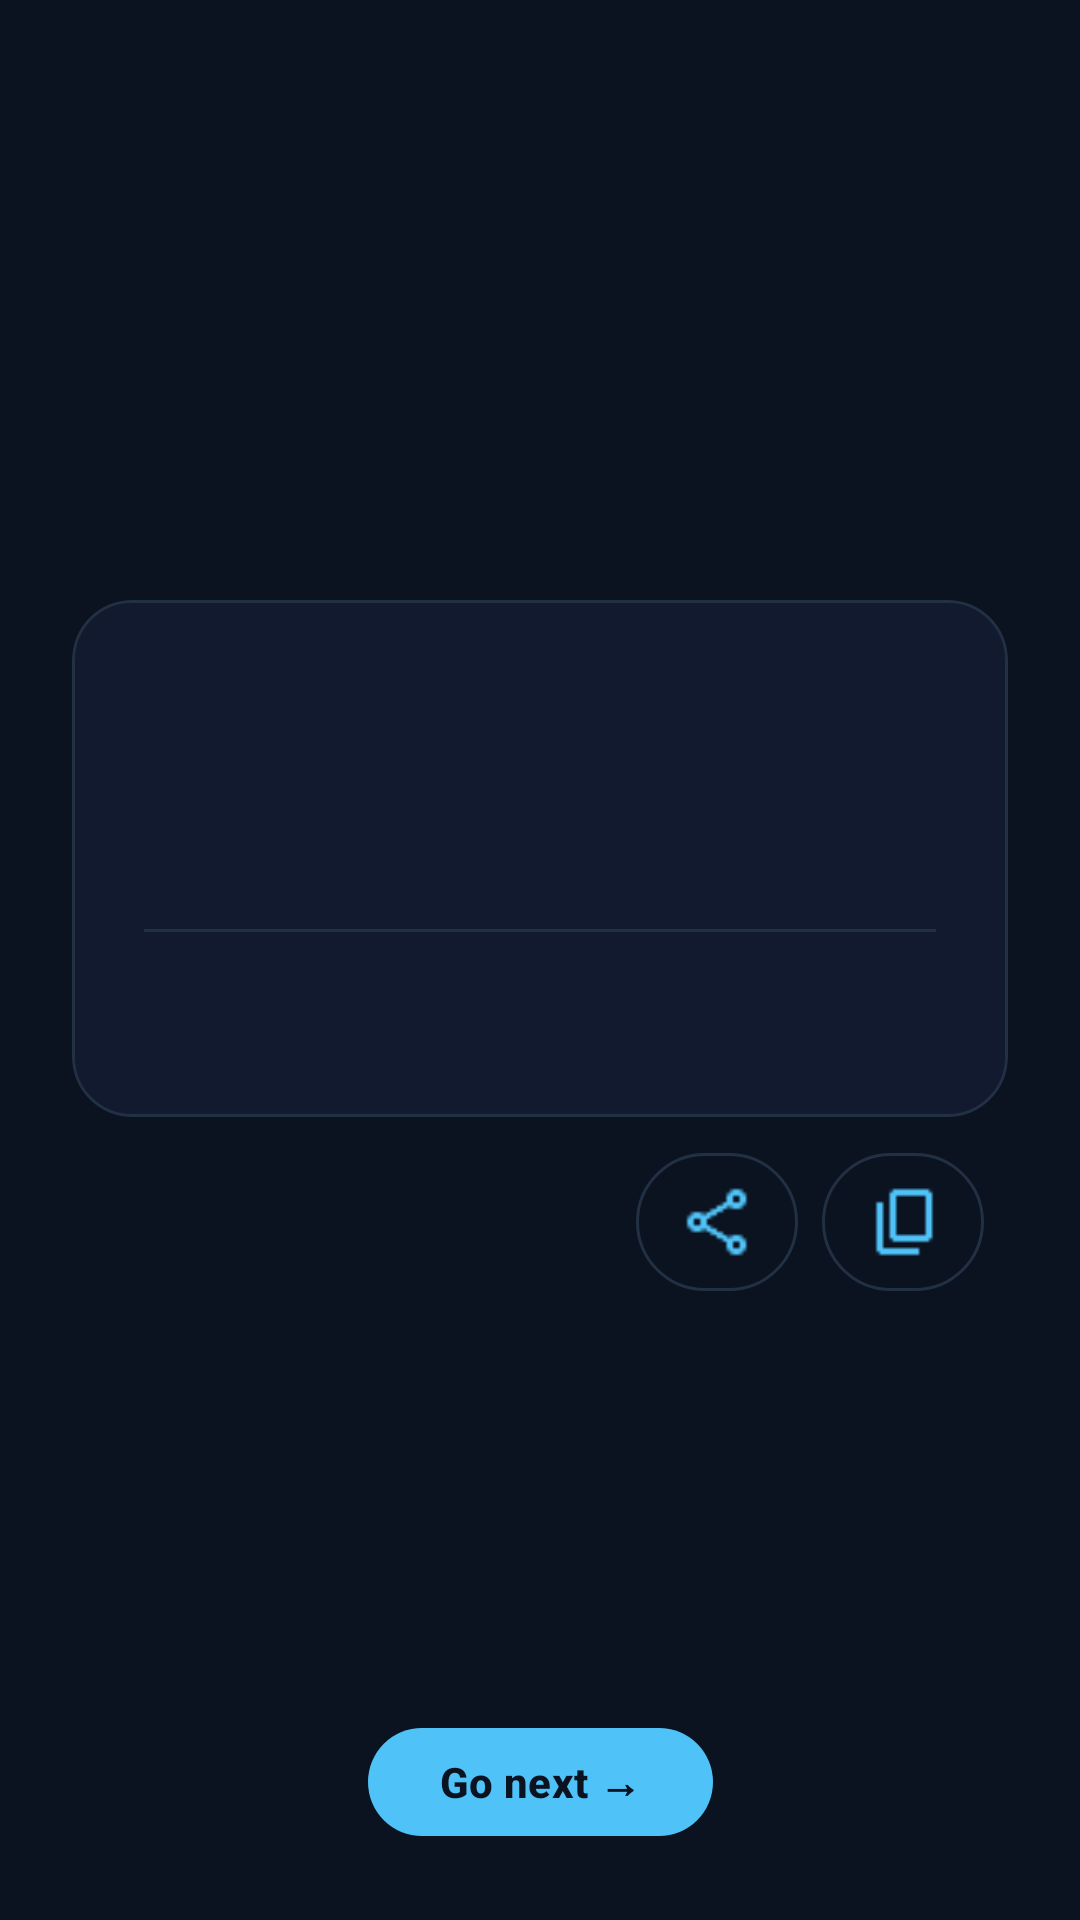

Reconstruct the res/layout file that produces this screen, plus the resources it refers to.
<!-- AndroidManifest.xml: application theme Theme.MyApplication -->
<!-- res/layout/activity_task_info.xml -->
<?xml version="1.0" encoding="utf-8"?>
<layout xmlns:android="http://schemas.android.com/apk/res/android"
    xmlns:app="http://schemas.android.com/apk/res-auto">

    <androidx.constraintlayout.widget.ConstraintLayout
        android:id="@+id/main"
        android:layout_width="match_parent"
        android:layout_height="match_parent"
        android:background="@color/bg_primary">

        <com.google.android.material.card.MaterialCardView
            android:id="@+id/card"
            style="@style/Card"
            android:layout_width="0dp"
            android:layout_height="wrap_content"
            android:layout_margin="@dimen/margin_large"
            app:layout_constraintTop_toTopOf="parent"
            app:layout_constraintBottom_toTopOf="@id/btnTransfer"
            app:layout_constraintStart_toStartOf="parent"
            app:layout_constraintEnd_toEndOf="parent"
            app:layout_constraintVertical_chainStyle="packed">

            <androidx.constraintlayout.widget.ConstraintLayout
                android:layout_width="match_parent"
                android:layout_height="wrap_content"
                android:padding="@dimen/padding_large">

                <TextView
                    android:id="@+id/tvTitle"
                    style="@style/Title"
                    android:layout_width="wrap_content"
                    android:layout_height="wrap_content"
                    app:layout_constraintTop_toTopOf="parent"
                    app:layout_constraintStart_toStartOf="parent" />

                <TextView
                    android:id="@+id/tvVariant"
                    style="@style/Subtitle"
                    android:layout_width="wrap_content"
                    android:layout_height="wrap_content"
                    android:layout_marginTop="@dimen/margin_small"
                    app:layout_constraintTop_toBottomOf="@id/tvTitle"
                    app:layout_constraintStart_toStartOf="parent" />

                <View
                    android:id="@+id/divider"
                    android:layout_width="0dp"
                    android:layout_height="1dp"
                    android:layout_marginTop="@dimen/margin_medium"
                    android:layout_marginBottom="@dimen/margin_medium"
                    android:background="@color/border"
                    app:layout_constraintTop_toBottomOf="@id/tvVariant"
                    app:layout_constraintStart_toStartOf="parent"
                    app:layout_constraintEnd_toEndOf="parent" />

                <FrameLayout
                    android:id="@+id/descriptionContainer"
                    android:layout_width="0dp"
                    android:layout_height="wrap_content"
                    android:layout_marginTop="@dimen/margin_medium"
                    app:layout_constraintTop_toBottomOf="@id/divider"
                    app:layout_constraintStart_toStartOf="parent"
                    app:layout_constraintEnd_toEndOf="parent"
                    app:layout_constraintHeight_max="375dp">

                    <androidx.core.widget.NestedScrollView
                        android:id="@+id/scrollDescription"
                        android:layout_width="match_parent"
                        android:layout_height="wrap_content"
                        android:fillViewport="true"
                        android:overScrollMode="never"
                        android:scrollbars="none">

                        <TextView
                            android:id="@+id/tvDescription"
                            style="@style/TextBody"
                            android:layout_width="match_parent"
                            android:layout_height="wrap_content"
                            android:justificationMode="inter_word" />

                    </androidx.core.widget.NestedScrollView>

                    <View
                        android:id="@+id/fadeBottom"
                        android:layout_width="match_parent"
                        android:layout_height="32dp"
                        android:layout_gravity="bottom"
                        android:visibility="gone"
                        android:background="@drawable/fade_bottom" />

                </FrameLayout>

            </androidx.constraintlayout.widget.ConstraintLayout>

        </com.google.android.material.card.MaterialCardView>

        <com.google.android.material.button.MaterialButton
            android:id="@+id/btnCopy"
            style="@style/RoundedSecondaryButton"
            android:layout_width="54dp"
            android:layout_height="54dp"
            android:layout_margin="@dimen/margin_small"
            android:padding="@dimen/padding_medium"
            app:icon="@drawable/ic_content_copy"
            app:iconSize="24dp"
            app:layout_constraintTop_toBottomOf="@id/card"
            app:layout_constraintEnd_toEndOf="@id/card"/>

        <com.google.android.material.button.MaterialButton
            android:id="@+id/btnShare"
            style="@style/RoundedSecondaryButton"
            android:layout_width="54dp"
            android:layout_height="54dp"
            android:layout_margin="@dimen/margin_small"
            android:padding="@dimen/padding_medium"
            app:icon="@drawable/ic_content_share"
            app:iconSize="24dp"
            app:layout_constraintRight_toLeftOf="@id/btnCopy"
            app:layout_constraintTop_toBottomOf="@id/card"/>

        <com.google.android.material.button.MaterialButton
            android:id="@+id/btnTransfer"
            style="@style/BottomButton"
            android:layout_width="wrap_content"
            android:layout_height="wrap_content"
            android:layout_marginBottom="@dimen/margin_large"
            android:text="@string/transfer"
            app:layout_constraintBottom_toBottomOf="parent"
            app:layout_constraintStart_toStartOf="parent"
            app:layout_constraintEnd_toEndOf="parent" />

    </androidx.constraintlayout.widget.ConstraintLayout>

</layout>
<!-- resources referenced by this layout -->
<resources>
  <color name="bg_primary">#0B1220</color>
  <color name="border">#223044</color>
  <dimen name="margin_large">24dp</dimen>
  <dimen name="margin_medium">16dp</dimen>
  <dimen name="margin_small">8dp</dimen>
  <dimen name="padding_large">24dp</dimen>
  <dimen name="padding_medium">16dp</dimen>
  <!-- drawable fade_bottom (drawable) -->
  <shape xmlns:android="http://schemas.android.com/apk/res/android">
      <gradient
          android:angle="270"
          android:startColor="@android:color/transparent"
          android:endColor="@color/bg_secondary"/>
  </shape>
  <string name="transfer">Go next →</string>
  <style name="BottomButton" parent="PrimaryButton">
          <item name="cornerRadius">28dp</item>
          <item name="android:minHeight">44dp</item>
      </style>
  <style name="Card" parent="Widget.Material3.CardView.Elevated">
          <item name="cardBackgroundColor">@color/bg_secondary</item>
          <item name="strokeColor">@color/border</item>
          <item name="strokeWidth">@dimen/stroke_small</item>
          <item name="cardCornerRadius">@dimen/radius_large</item>
          <item name="cardElevation">0dp</item>
      </style>
  <style name="RoundedSecondaryButton" parent="SecondaryButton">
          <item name="strokeColor">@color/border</item>
          <item name="strokeWidth">1dp</item>
          <item name="cornerRadius">@dimen/radius_ultra_large</item>
          <item name="android:textColor">@color/primary</item>
          <item name="rippleColor">?attr/colorControlHighlight</item>
      </style>
  <style name="Subtitle">
          <item name="android:textSize">@dimen/text_subtitle</item>
          <item name="android:textColor">@color/text_secondary</item>
      </style>
  <style name="TextBody">
          <item name="android:textSize">@dimen/text_body</item>
          <item name="android:textColor">@color/text_primary</item>
      </style>
  <style name="Title">
          <item name="android:textSize">@dimen/text_title</item>
          <item name="android:textStyle">bold</item>
          <item name="android:textColor">@color/text_primary</item>
      </style>
  <style name="Theme.MyApplication" parent="Theme.Material3.Dark.NoActionBar">
  
          <item name="colorPrimary">@color/primary</item>
          <item name="colorPrimaryContainer">@color/primary_muted</item>
  
          <item name="colorSecondary">@color/primary</item>
          <item name="colorSecondaryContainer">@color/primary_muted</item>
  
          <item name="colorTertiary">@color/primary_bright</item>
  
          <item name="android:windowBackground">@color/bg_primary</item>
  
          <item name="colorSurface">@color/bg_secondary</item>
  
          <item name="colorOnSurface">@color/text_primary</item>
  
      </style>
  <color name="bg_secondary">#111A2E</color>
  <style name="PrimaryButton" parent="Widget.Material3.Button">
          <item name="backgroundTint">@color/primary</item>
          <item name="android:textColor">@color/bg_primary</item>
          <item name="cornerRadius">@dimen/radius_medium</item>
          <item name="android:textStyle">bold</item>
          <item name="android:minHeight">@dimen/button_height</item>
      </style>
  <dimen name="stroke_small">1dp</dimen>
  <dimen name="radius_large">20dp</dimen>
  <style name="SecondaryButton" parent="Widget.Material3.Button.OutlinedButton">
          <item name="strokeColor">@color/border</item>
          <item name="android:textColor">@color/text_primary</item>
          <item name="cornerRadius">@dimen/radius_medium</item>
      </style>
  <dimen name="radius_ultra_large">28dp</dimen>
  <color name="primary">#4FC3F7</color>
  <dimen name="text_subtitle">18sp</dimen>
  <color name="text_secondary">#9FB3C8</color>
  <dimen name="text_body">16sp</dimen>
  <color name="text_primary">#E6EDF3</color>
  <dimen name="text_title">28sp</dimen>
  <color name="primary_muted">#2A8FBF</color>
  <color name="primary_bright">#81D4FA</color>
  <dimen name="radius_medium">14dp</dimen>
  <dimen name="button_height">52dp</dimen>
</resources>
